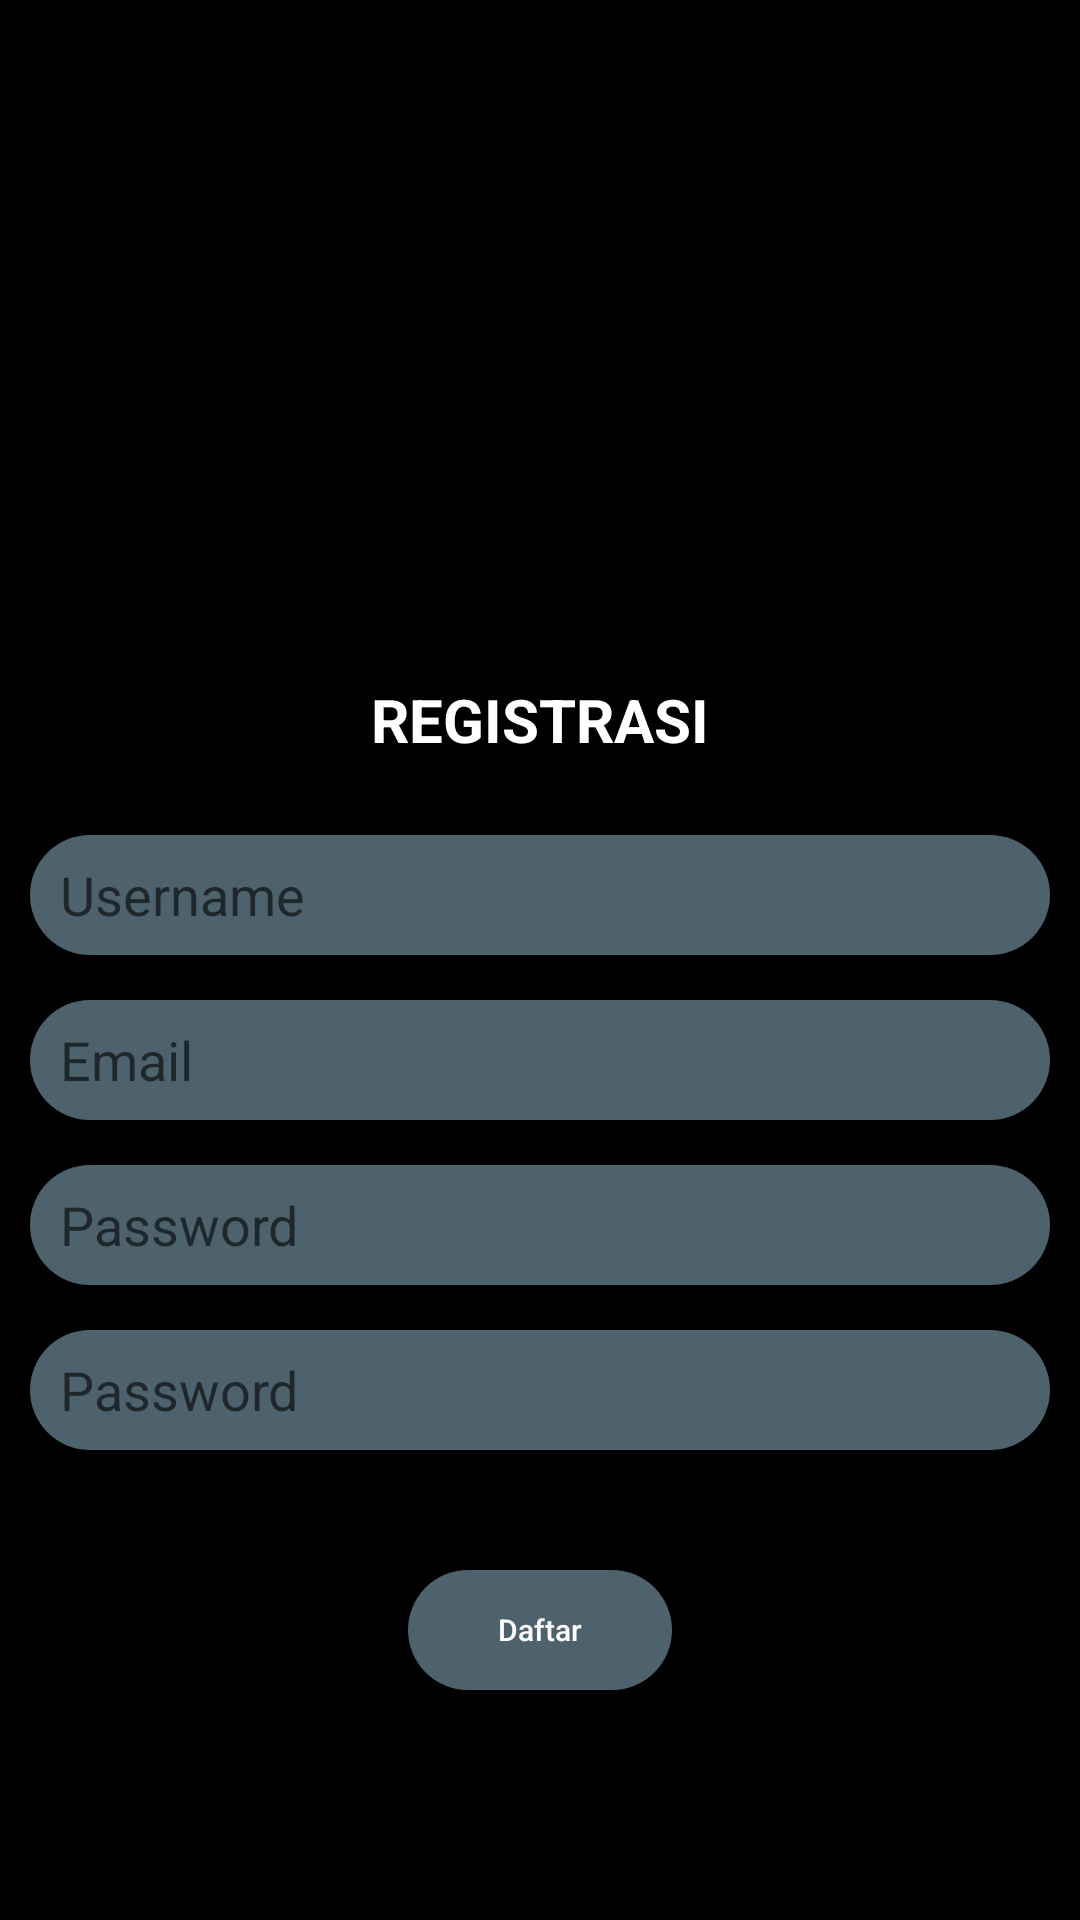

The Android layout XML behind this screen, and the referenced resources:
<!-- AndroidManifest.xml: application theme AppTheme -->
<!-- res/layout/activity_register.xml -->
<?xml version="1.0" encoding="utf-8"?>
<RelativeLayout xmlns:android="http://schemas.android.com/apk/res/android"
    xmlns:app="http://schemas.android.com/apk/res-auto"
    xmlns:tools="http://schemas.android.com/tools"
    android:layout_width="match_parent"
    android:layout_height="match_parent"
    android:background="@color/black"
    tools:context=".RegisterActivity">
    <LinearLayout
        android:padding="10dp"
        android:orientation="vertical"
        android:gravity="center"
        android:layout_width="match_parent"
        android:layout_height="match_parent">
        <ImageView
            android:src="@drawable/were"
            android:layout_width="150dp"
            android:layout_height="150dp"
            android:padding="10dp"/>
        <TextView
            android:text="REGISTRASI"
            android:gravity="center"
            android:textColor="@android:color/white"
            android:textSize="20dp"
            android:textStyle="bold"
            android:layout_marginBottom="20dp"
            android:layout_width="match_parent"
            android:layout_height="wrap_content" />
        <EditText
            android:hint="Username"
            android:id="@+id/username"
            android:background="@drawable/bgform"
            android:drawablePadding="10dp"
            android:paddingLeft="10dp"
            android:layout_marginTop="5dp"
            android:layout_width="match_parent"
            android:layout_height="40dp"/>
        <EditText
            android:hint="Email"
            android:id="@+id/email"
            android:background="@drawable/bgform"
            android:layout_marginTop="15dp"
            android:drawablePadding="10dp"
            android:inputType="textEmailAddress"
            android:paddingLeft="10dp"
            android:layout_width="match_parent"
            android:layout_height="40dp"/>
        <EditText
            android:hint="Password"
            android:id="@+id/password"
            android:background="@drawable/bgform"
            android:layout_marginTop="15dp"
            android:drawablePadding="10dp"
            android:inputType="textPassword"
            android:paddingLeft="10dp"
            android:layout_width="match_parent"
            android:layout_height="40dp"/>
        <EditText
            android:hint="Password"
            android:id="@+id/password2"
            android:background="@drawable/bgform"
            android:layout_marginTop="15dp"
            android:drawablePadding="10dp"
            android:inputType="textPassword"
            android:paddingLeft="10dp"
            android:layout_width="match_parent"
            android:layout_height="40dp"/>
        <Button
            android:id="@+id/daftar"
            android:layout_width="wrap_content"
            android:layout_height="40dp"
            android:textColor="@android:color/white"
            android:background="@drawable/bgform"
            android:layout_marginTop="40dp"
            android:textSize="10dp"
            android:textAllCaps="false"
            android:text="Daftar"
            android:gravity="center"/>
    </LinearLayout>
</RelativeLayout>
<!-- resources referenced by this layout -->
<resources>
  <color name="black">#000</color>
  <!-- drawable bgform (drawable) -->
  <?xml version="1.0" encoding="utf-8"?>
  <shape xmlns:android="http://schemas.android.com/apk/res/android" android:shape="rectangle">
      <solid android:color="#4D626C"/>
      <corners android:radius="20dp"/>
  </shape>
  <style name="AppTheme" parent="Theme.AppCompat.Light.NoActionBar">
          
          <item name="android:statusBarColor">@color/black</item>
          <item name="colorPrimary">@color/colorPrimary</item>
          <item name="colorPrimaryDark">@color/colorPrimaryDark</item>
          <item name="colorAccent">@color/colorAccent</item>
      </style>
  <color name="colorPrimary">#6200EE</color>
  <color name="colorPrimaryDark">#3700B3</color>
  <color name="colorAccent">#03DAC5</color>
</resources>
